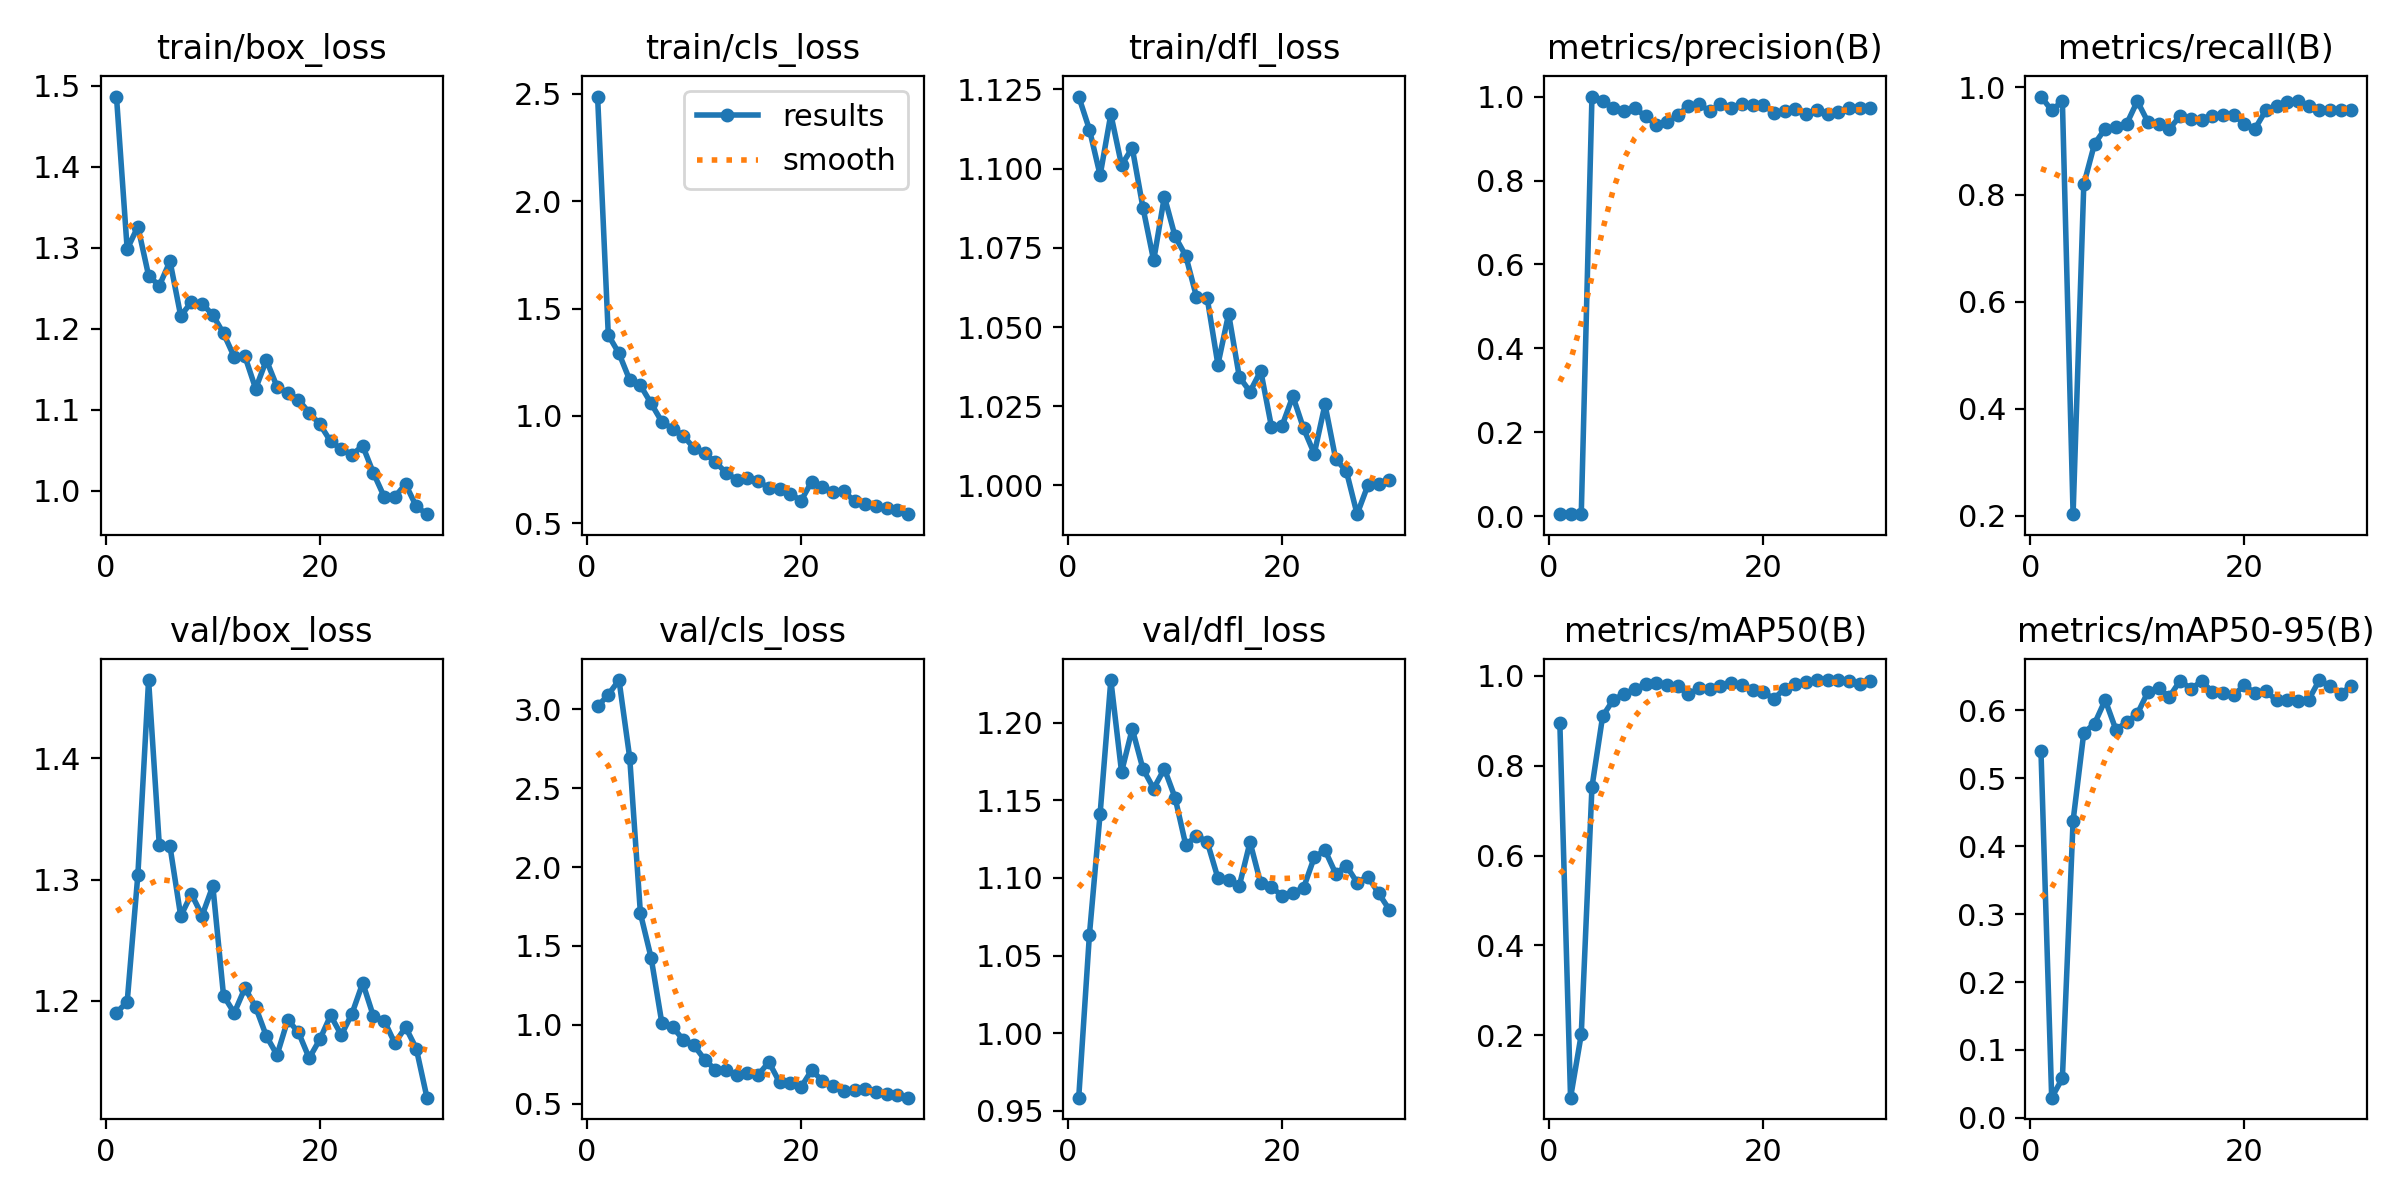

The data file committed next to this chart (first rows):
epoch, time, train/box_loss, train/cls_loss, train/dfl_loss, metrics/precision(B), metrics/recall(B), metrics/mAP50(B), metrics/mAP50-95(B), val/box_loss, val/cls_loss, val/dfl_loss, lr/pg0, lr/pg1, lr/pg2
1, 93.43, 1.487, 2.488, 1.123, 0.0054, 0.9829, 0.8955, 0.5395, 1.19, 3.019, 0.9584, 0.00034, 0.00034, 0.00034
2, 157.8, 1.298, 1.376, 1.112, 0.00526, 0.9573, 0.06064, 0.02987, 1.199, 3.093, 1.063, 0.0006769, 0.0006769, 0.0006769
3, 216.2, 1.326, 1.291, 1.098, 0.00535, 0.9744, 0.2014, 0.05829, 1.304, 3.186, 1.142, 0.00099, 0.00099, 0.00099
4, 272.9, 1.266, 1.167, 1.117, 1, 0.2034, 0.7528, 0.4372, 1.465, 2.693, 1.228, 0.001279, 0.001279, 0.001279
5, 329.6, 1.253, 1.142, 1.101, 0.9897, 0.8192, 0.9105, 0.5666, 1.328, 1.706, 1.168, 0.001545, 0.001545, 0.001545
6, 386.5, 1.283, 1.058, 1.107, 0.9721, 0.8944, 0.9471, 0.5799, 1.327, 1.425, 1.196, 0.00167, 0.00167, 0.00167
7, 443.5, 1.216, 0.9727, 1.088, 0.9663, 0.9231, 0.9597, 0.6147, 1.27, 1.012, 1.17, 0.001604, 0.001604, 0.001604
8, 500.6, 1.233, 0.9401, 1.071, 0.9731, 0.9266, 0.9711, 0.5711, 1.288, 0.9869, 1.158, 0.001538, 0.001538, 0.001538
9, 557.5, 1.231, 0.9075, 1.091, 0.9527, 0.9316, 0.9814, 0.5821, 1.27, 0.9053, 1.17, 0.001472, 0.001472, 0.001472
10, 636.5, 1.217, 0.8495, 1.079, 0.9321, 0.9744, 0.9846, 0.5945, 1.295, 0.8704, 1.152, 0.001406, 0.001406, 0.001406
11, 740.9, 1.194, 0.8254, 1.072, 0.9399, 0.935, 0.9805, 0.6271, 1.204, 0.7799, 1.121, 0.00134, 0.00134, 0.00134
12, 842.8, 1.165, 0.7843, 1.06, 0.9562, 0.9318, 0.9772, 0.6318, 1.19, 0.7145, 1.127, 0.001274, 0.001274, 0.001274
13, 954, 1.166, 0.7353, 1.059, 0.977, 0.9231, 0.959, 0.6197, 1.211, 0.7137, 1.123, 0.001208, 0.001208, 0.001208
14, 1054, 1.126, 0.7011, 1.038, 0.9823, 0.9465, 0.973, 0.6433, 1.195, 0.6816, 1.1, 0.001142, 0.001142, 0.001142
15, 1163, 1.161, 0.7107, 1.054, 0.965, 0.9418, 0.9708, 0.6314, 1.171, 0.6966, 1.099, 0.001076, 0.001076, 0.001076
16, 1278, 1.128, 0.6943, 1.034, 0.9821, 0.9393, 0.9769, 0.6421, 1.155, 0.6827, 1.095, 0.00101, 0.00101, 0.00101
17, 1392, 1.121, 0.6652, 1.03, 0.9736, 0.946, 0.9841, 0.6273, 1.184, 0.764, 1.123, 0.000944, 0.000944, 0.000944
18, 1469, 1.112, 0.6597, 1.036, 0.9823, 0.9476, 0.9794, 0.6244, 1.174, 0.6353, 1.096, 0.000878, 0.000878, 0.000878
19, 1541, 1.096, 0.6381, 1.019, 0.9796, 0.9487, 0.9694, 0.6221, 1.153, 0.6296, 1.094, 0.000812, 0.000812, 0.000812
20, 1611, 1.082, 0.6042, 1.019, 0.9809, 0.9316, 0.9632, 0.6364, 1.168, 0.6052, 1.089, 0.000746, 0.000746, 0.000746
21, 1679, 1.061, 0.6937, 1.028, 0.9608, 0.9231, 0.9497, 0.6245, 1.188, 0.7128, 1.09, 0.00068, 0.00068, 0.00068
22, 1747, 1.051, 0.6693, 1.018, 0.9649, 0.9573, 0.9715, 0.6274, 1.172, 0.6447, 1.094, 0.000614, 0.000614, 0.000614
23, 1816, 1.044, 0.6468, 1.01, 0.9699, 0.9658, 0.9816, 0.6147, 1.19, 0.6141, 1.113, 0.000548, 0.000548, 0.000548
24, 1887, 1.055, 0.6486, 1.026, 0.9579, 0.972, 0.9876, 0.6152, 1.215, 0.5803, 1.118, 0.000482, 0.000482, 0.000482
25, 1970, 1.022, 0.6018, 1.008, 0.9676, 0.9744, 0.9901, 0.6129, 1.187, 0.5896, 1.103, 0.000416, 0.000416, 0.000416
26, 2048, 0.9924, 0.5903, 1.004, 0.9576, 0.9654, 0.9909, 0.6151, 1.184, 0.593, 1.108, 0.00035, 0.00035, 0.00035
27, 2121, 0.9922, 0.5814, 0.9909, 0.9631, 0.9573, 0.99, 0.6442, 1.165, 0.5753, 1.097, 0.000284, 0.000284, 0.000284
28, 2189, 1.008, 0.5686, 1, 0.9724, 0.9573, 0.989, 0.6353, 1.178, 0.5589, 1.101, 0.000218, 0.000218, 0.000218
29, 2257, 0.9804, 0.5601, 1.001, 0.9722, 0.9573, 0.9815, 0.6243, 1.161, 0.5543, 1.09, 0.000152, 0.000152, 0.000152
30, 2326, 0.9708, 0.5419, 1.002, 0.9722, 0.9573, 0.9897, 0.6356, 1.12, 0.5383, 1.08, 8.6e-05, 8.6e-05, 8.6e-05
